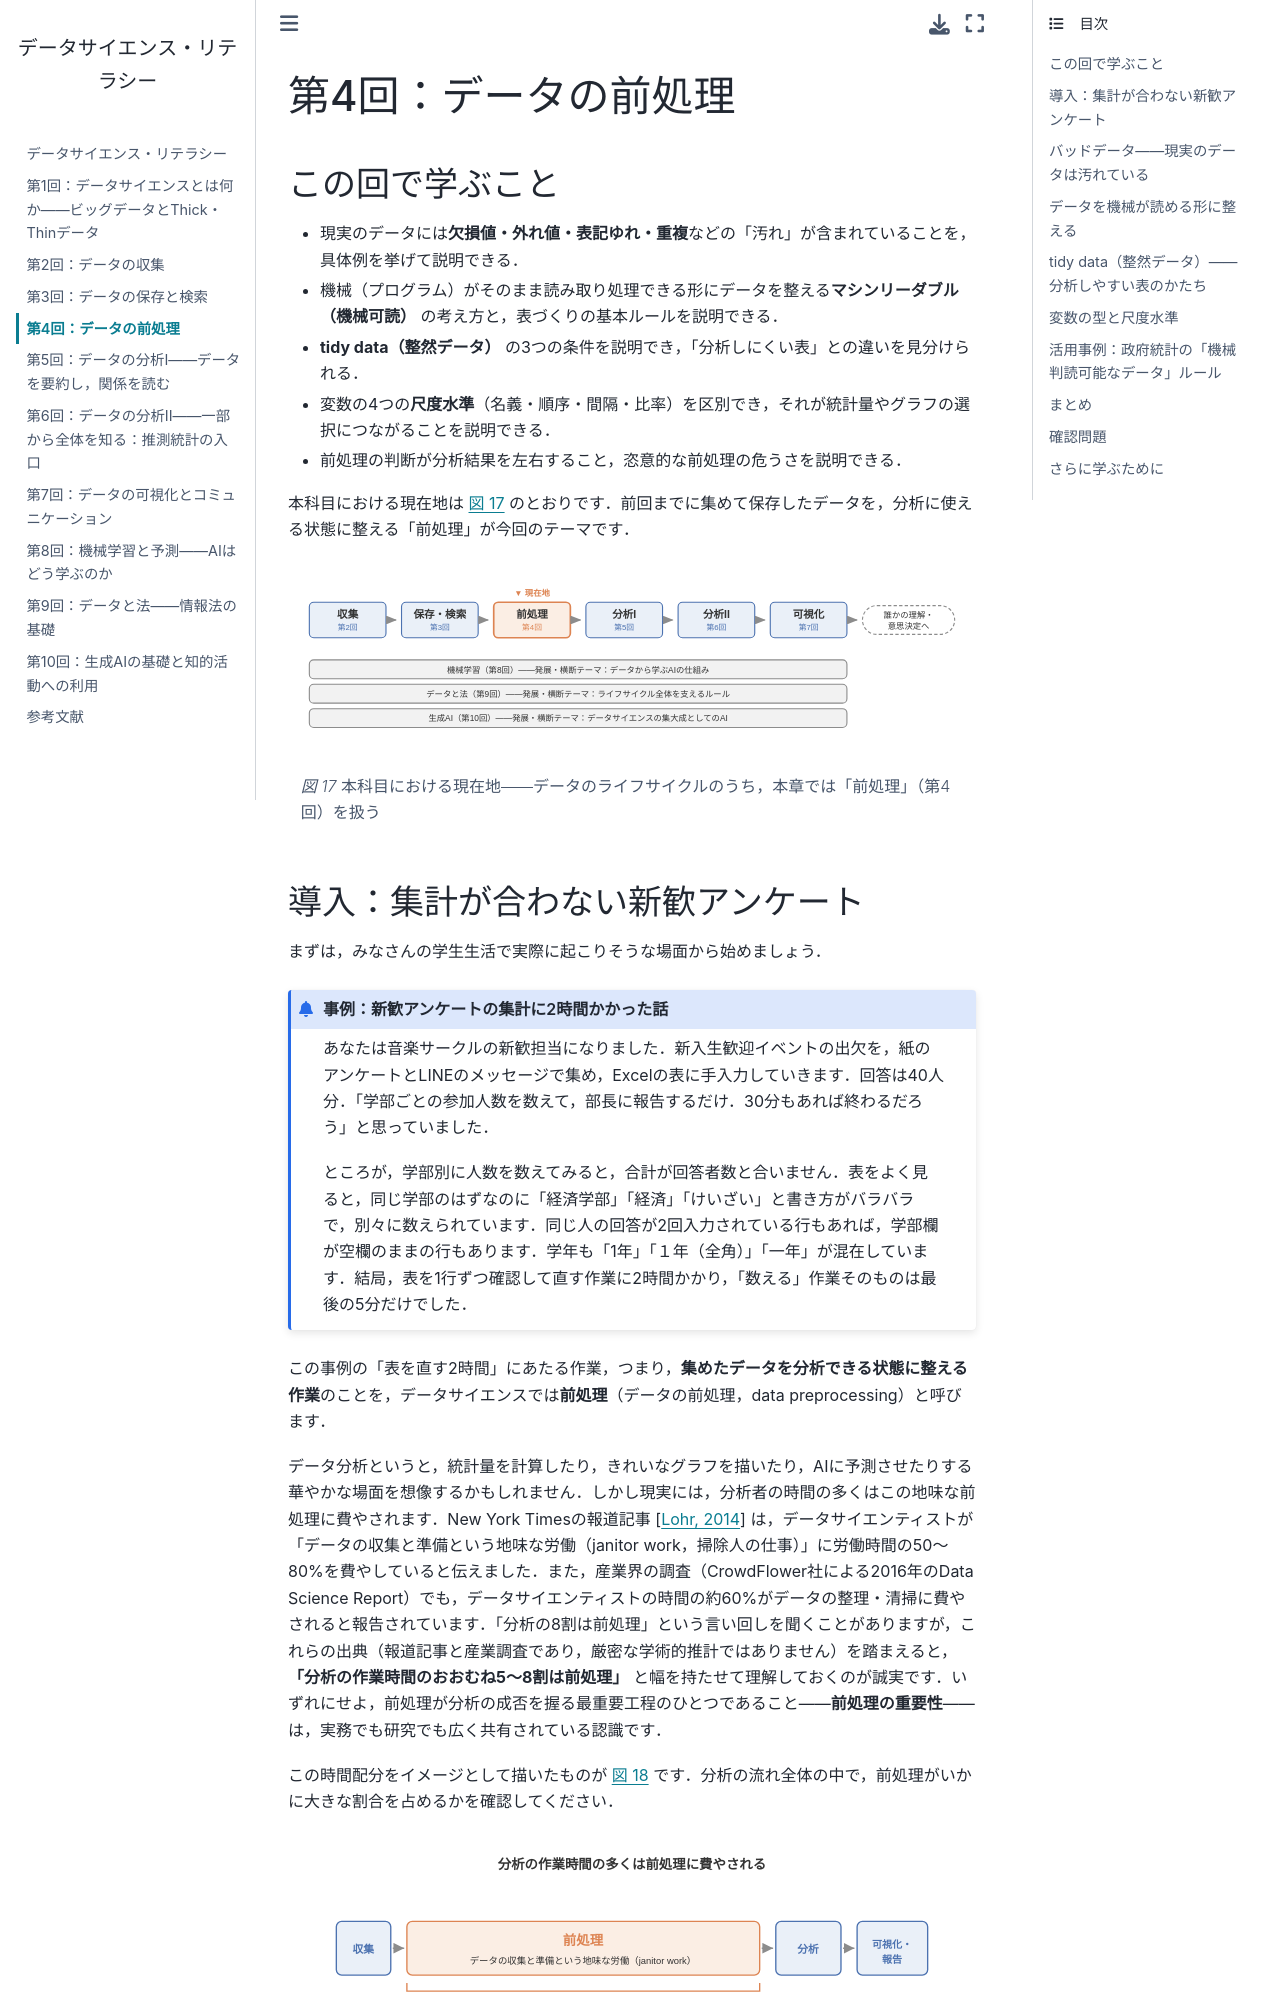

repository: hontolab-courses/ds-literacy-leturenote · page: chapters/ch04-preprocessing.html · generator: jekyll

---
jupytext:
  text_representation:
    extension: .md
    format_name: myst
kernelspec:
  display_name: Python 3
  language: python
  name: python3
---

# 第4回：データの前処理

## この回で学ぶこと

- 現実のデータには**欠損値・外れ値・表記ゆれ・重複**などの「汚れ」が含まれていることを，具体例を挙げて説明できる．
- 機械（プログラム）がそのまま読み取り処理できる形にデータを整える**マシンリーダブル（機械可読）** の考え方と，表づくりの基本ルールを説明できる．
- **tidy data（整然データ）** の3つの条件を説明でき，「分析しにくい表」との違いを見分けられる．
- 変数の4つの**尺度水準**（名義・順序・間隔・比率）を区別でき，それが統計量やグラフの選択につながることを説明できる．
- 前処理の判断が分析結果を左右すること，恣意的な前処理の危うさを説明できる．

本科目における現在地は {numref}`fig-ch04-lifecycle` のとおりです．前回までに集めて保存したデータを，分析に使える状態に整える「前処理」が今回のテーマです．

```{figure} ../figures/common/common-lifecycle-ch04.svg
:name: fig-ch04-lifecycle
:alt: データのライフサイクル（収集・保存検索・前処理・分析・可視化）のフロー図のうち，前処理（第4回）が現在地としてハイライトされている
:width: 100%

本科目における現在地——データのライフサイクルのうち，本章では「前処理」（第4回）を扱う
```
